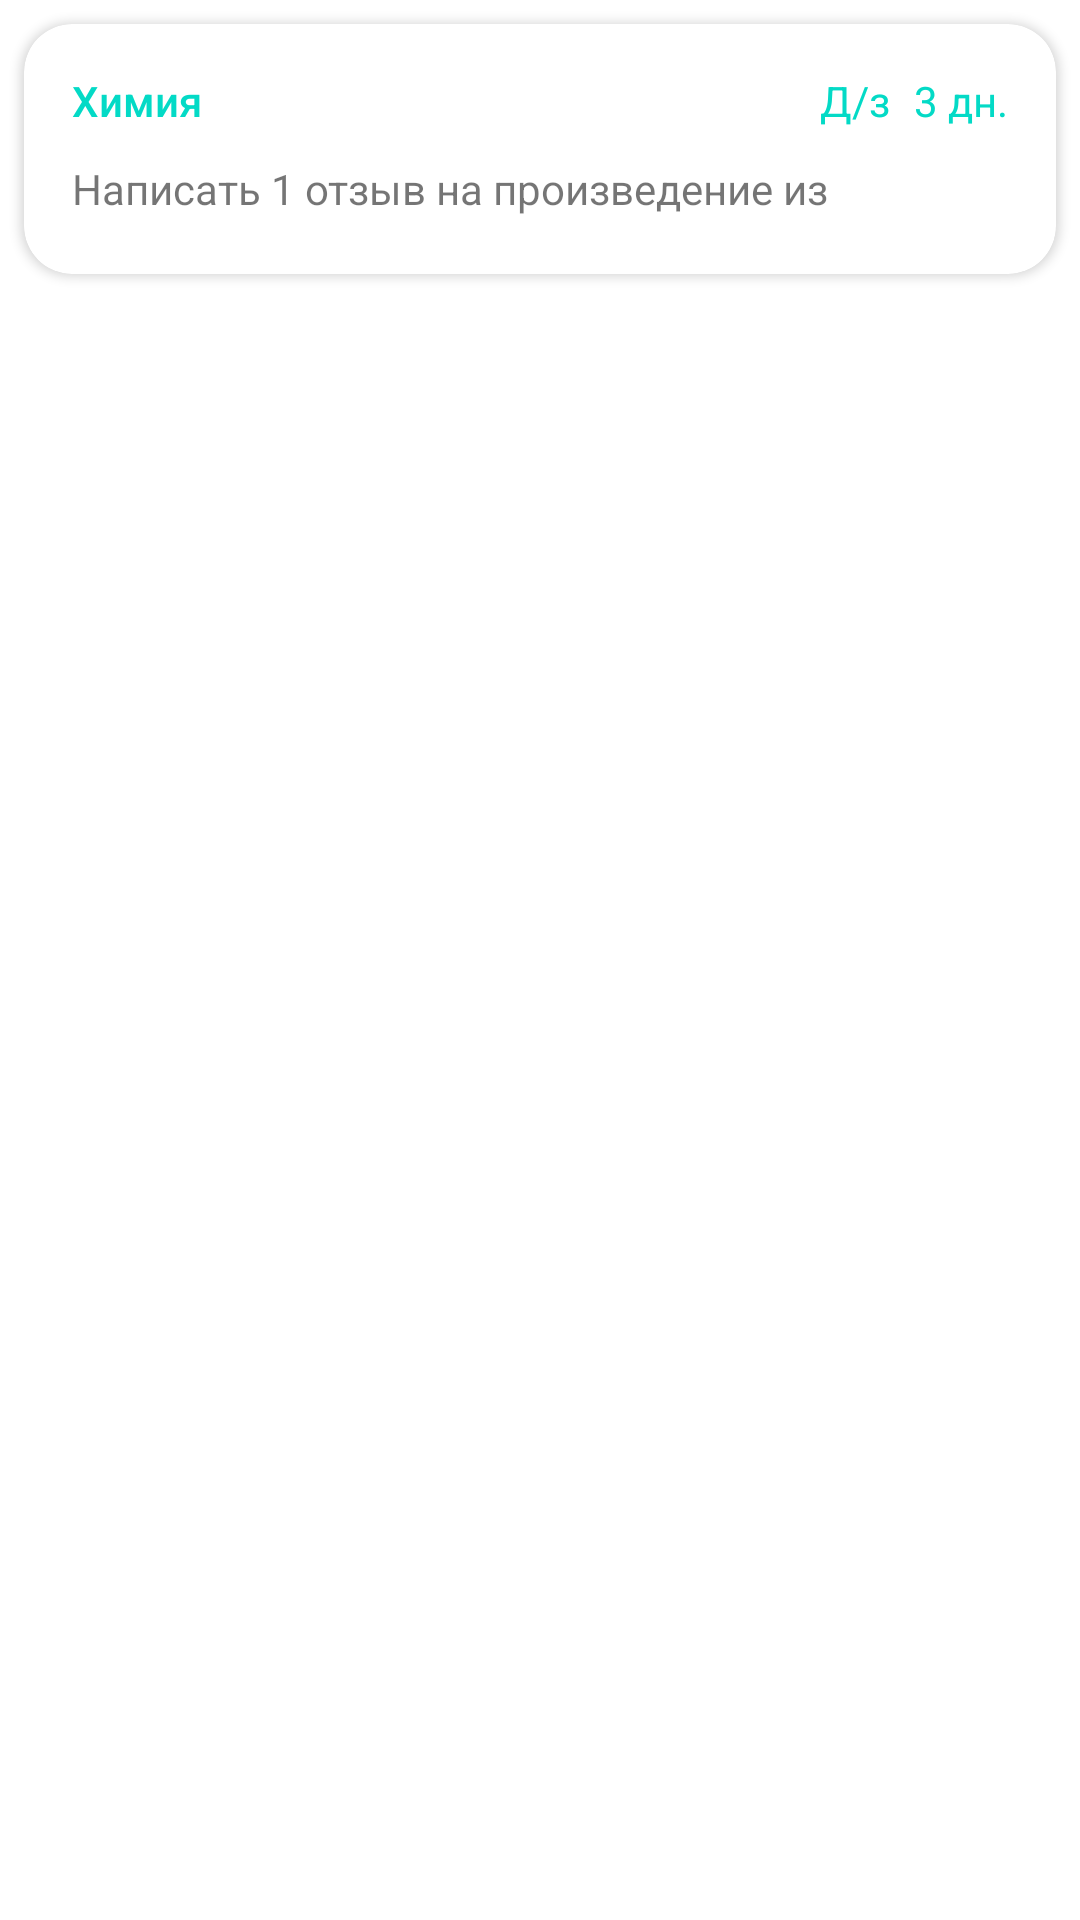

This screen was rendered from an Android layout file. Write that file and the resources it references.
<!-- AndroidManifest.xml: application theme Theme.Дневник -->
<!-- res/layout/task_item.xml -->
<?xml version="1.0" encoding="utf-8"?>
<androidx.appcompat.widget.LinearLayoutCompat xmlns:android="http://schemas.android.com/apk/res/android"
    xmlns:app="http://schemas.android.com/apk/res-auto"
    xmlns:tools="http://schemas.android.com/tools"
    android:id="@+id/lay_invite"
    android:layout_width="match_parent"
    android:layout_height="wrap_content"
    android:background="@color/fui_transparent"
    android:backgroundTint="@color/fui_transparent"
    android:foregroundTint="@color/fui_transparent">

    <androidx.cardview.widget.CardView
        android:id="@+id/cv_lesson"
        android:layout_width="match_parent"
        android:layout_height="wrap_content"
        android:layout_margin="8dp"
        app:cardCornerRadius="16dp"
        app:cardElevation="2dp"
        app:contentPadding="8dp"
        app:layout_constraintHeight="12dp"
        tools:layout_editor_absoluteX="8dp"
        tools:layout_editor_absoluteY="7dp">

        <androidx.constraintlayout.widget.ConstraintLayout
            android:layout_width="match_parent"
            android:layout_height="wrap_content"
            android:padding="8dp">

            <TextView
                android:id="@+id/subject"
                android:layout_width="wrap_content"
                android:layout_height="wrap_content"
                android:text="Химия"
                android:textAppearance="@style/TextAppearance.AppCompat.Body2"
                android:textColor="@color/design_default_color_secondary"
                app:layout_constraintStart_toStartOf="parent"
                app:layout_constraintTop_toTopOf="parent" />

            <TextView
                android:id="@+id/text"
                android:layout_width="0dp"
                android:layout_height="wrap_content"
                android:layout_marginTop="8dp"
                android:elegantTextHeight="true"
                android:lines="1"
                android:text="Написать 1 отзыв на произведение из списка на лето. Тихий дон лучше)) Либо о герое подробнее, либо об эпизоде. Литературоведческие термины использовать. Не меньше 5. Лучше их подчеркнуть. (Объем А4, либо 2-3 страницы)"
                android:textAlignment="viewStart"
                app:layout_constraintBottom_toBottomOf="parent"
                app:layout_constraintStart_toStartOf="parent"
                app:layout_constraintTop_toBottomOf="@+id/subject" />

            <TextView
                android:id="@+id/deadline"
                android:layout_width="wrap_content"
                android:layout_height="wrap_content"
                android:text="3 дн."
                android:textColor="@color/design_default_color_secondary"
                app:layout_constraintEnd_toEndOf="parent"
                app:layout_constraintTop_toTopOf="parent" />

            <TextView
                android:id="@+id/type"
                android:layout_width="wrap_content"
                android:layout_height="wrap_content"
                android:layout_marginEnd="8dp"
                android:text="Д/з"
                android:textColor="@color/design_default_color_secondary"
                app:layout_constraintEnd_toStartOf="@+id/deadline"
                app:layout_constraintTop_toTopOf="parent" />

        </androidx.constraintlayout.widget.ConstraintLayout>

    </androidx.cardview.widget.CardView>

</androidx.appcompat.widget.LinearLayoutCompat>
<!-- resources referenced by this layout -->
<resources>
  <style name="Theme.Дневник" parent="Theme.MaterialComponents.DayNight.DarkActionBar">
          
          <item name="colorPrimary">@color/purple_500</item>
          <item name="colorPrimaryVariant">@color/purple_700</item>
          <item name="colorOnPrimary">@color/white</item>
          
          <item name="colorSecondary">@color/teal_200</item>
          <item name="colorSecondaryVariant">@color/teal_700</item>
          <item name="colorOnSecondary">@color/white</item>
          
          <item name="titleTextColor">@color/white</item>
          
          <item name="android:statusBarColor" tools:targetApi="l">?attr/colorPrimaryVariant</item>
          
          <item name="menu_colorNormal">@color/white</item>
      </style>
  <color name="purple_500">#4800FF</color>
  <color name="purple_700">#4865FF</color>
  <color name="white">#FFFFFFFF</color>
  <color name="teal_200">#FF03DAC5</color>
  <color name="teal_700">#FF018786</color>
</resources>
